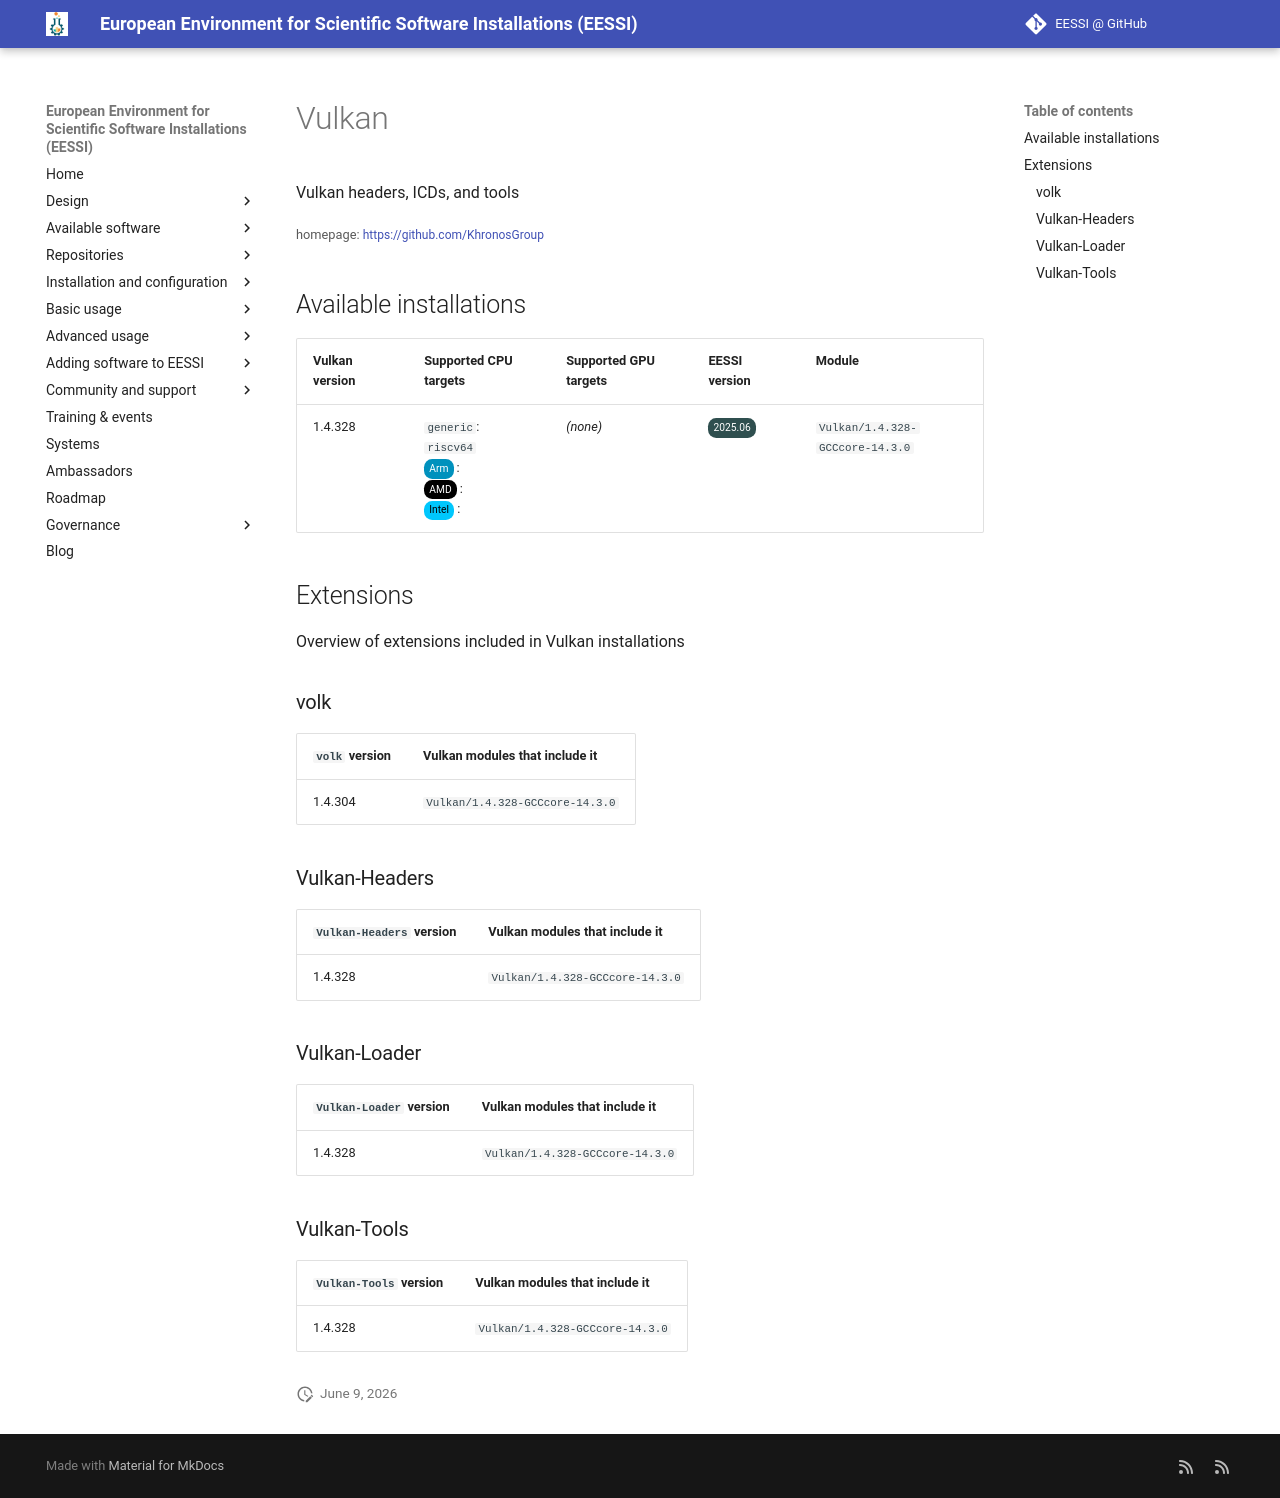

repository: EESSI/docs · page: available_software_riscv/detail/Vulkan/index.html · generator: mkdocs

---
json_ld:
  '@context': https://schema.org
  '@type': SoftwareApplication
  applicationCategory: DeveloperApplication
  description: Vulkan headers, ICDs, and tools
  license: Not confirmed
  name: Vulkan
  offers:
    '@type': Offer
    price: 0
  operatingSystem: LINUX
  review:
    '@type': Review
    author:
      '@type': Organization
      name: EESSI
    reviewBody: Application has been successfully made available on all architectures
      supported by EESSI
    reviewRating:
      '@type': Rating
      ratingValue: 5
  softwareRequirements: See https://www.eessi.io/docs/ for how to make EESSI available
    on your system
  softwareVersion: '[''1.4.328'']'
  url: https://github.com/KhronosGroup
---
# Vulkan


Vulkan headers, ICDs, and tools

<small>homepage: </small><span class="software-link">[https://github.com/KhronosGroup](https://github.com/KhronosGroup)</span>

## Available installations


|Vulkan version|Supported CPU targets|Supported GPU targets|EESSI version|Module|
| --- | --- | --- | --- | --- |
|1.4.328|`generic`: `riscv64`<br/><span class="software-cpu-arm">Arm</span>: <br/><span class="software-cpu-amd">AMD</span>: <br/><span class="software-cpu-intel">Intel</span>: <br/>|*(none)*|<span class="software-eessi-version-202506">2025.06</span>|`Vulkan/1.4.328-GCCcore-14.3.0`|

## Extensions

Overview of extensions included in Vulkan installations


### volk


|`volk` version|Vulkan modules that include it|
| --- | --- |
|1.4.304|`Vulkan/1.4.328-GCCcore-14.3.0`|

### Vulkan-Headers


|`Vulkan-Headers` version|Vulkan modules that include it|
| --- | --- |
|1.4.328|`Vulkan/1.4.328-GCCcore-14.3.0`|

### Vulkan-Loader


|`Vulkan-Loader` version|Vulkan modules that include it|
| --- | --- |
|1.4.328|`Vulkan/1.4.328-GCCcore-14.3.0`|

### Vulkan-Tools


|`Vulkan-Tools` version|Vulkan modules that include it|
| --- | --- |
|1.4.328|`Vulkan/1.4.328-GCCcore-14.3.0`|
